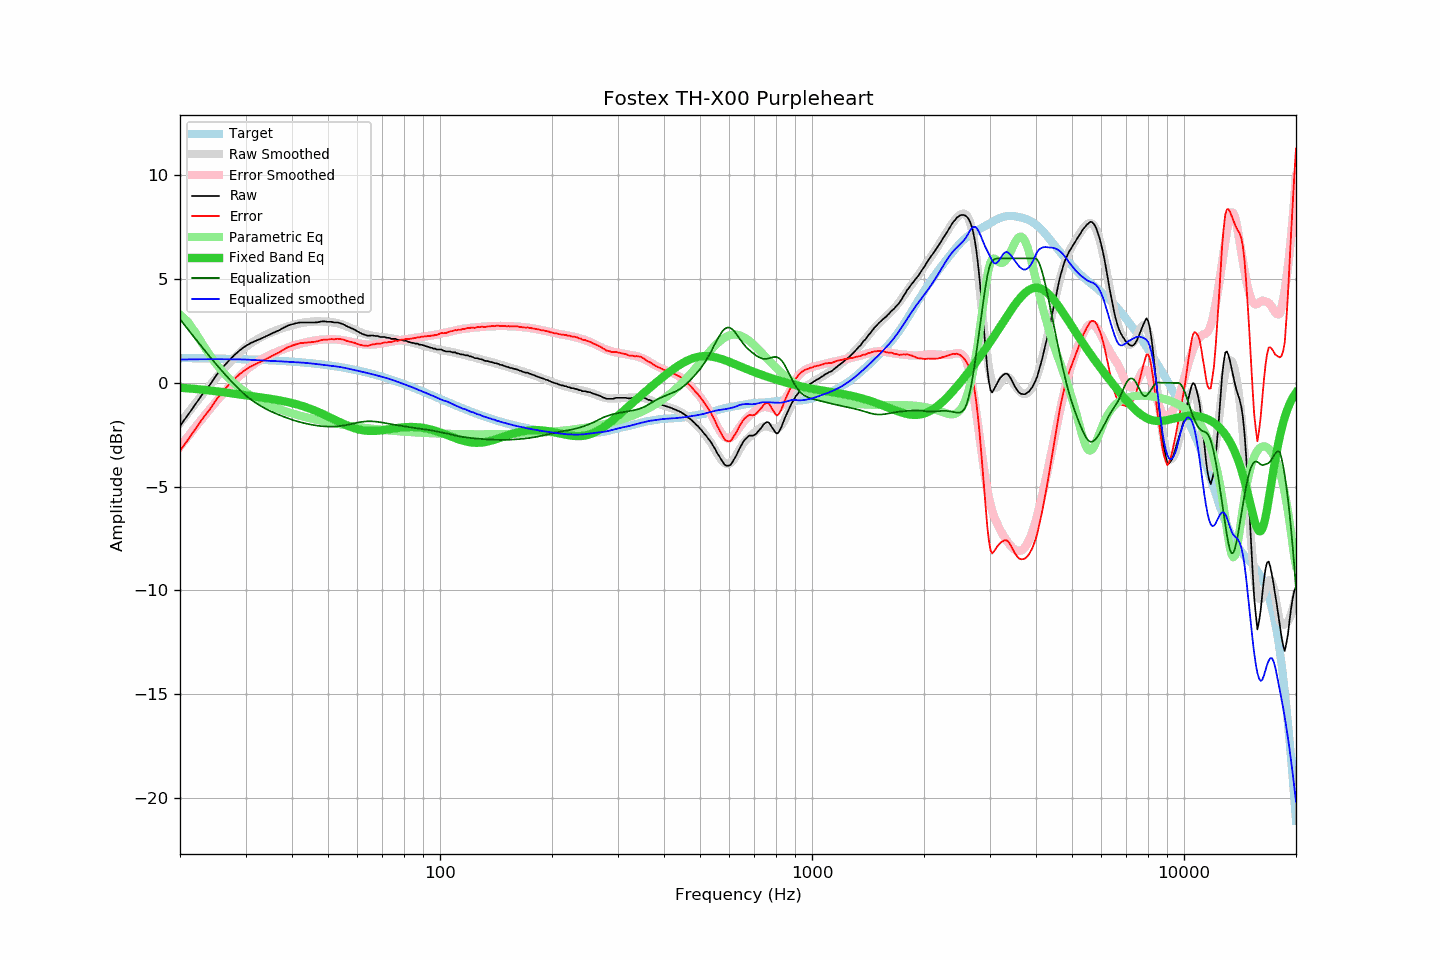

The data file committed next to this chart (first rows):
frequency, raw, error, smoothed, error_smoothed, equalization, parametric_eq, equalized_raw, equalized_smoothed, target
20, -2.07, -3.27, -1.94, -3.07, 3.07, -0.23, 1.00, 1.13, 1.20
21, -1.55, -2.74, -1.45, -2.58, 2.58, -0.26, 1.04, 1.13, 1.19
22, -1.03, -2.22, -0.99, -2.13, 2.13, -0.29, 1.10, 1.14, 1.19
23, -0.54, -1.72, -0.55, -1.69, 1.69, -0.33, 1.16, 1.14, 1.18
24, -0.12, -1.30, -0.14, -1.29, 1.29, -0.36, 1.17, 1.14, 1.18
25, 0.35, -0.82, 0.24, -0.91, 0.91, -0.40, 1.26, 1.14, 1.17
26, 0.73, -0.43, 0.59, -0.55, 0.55, -0.44, 1.29, 1.14, 1.17
27, 1.05, -0.11, 0.92, -0.23, 0.23, -0.48, 1.28, 1.14, 1.16
28, 1.34, 0.19, 1.21, 0.07, -0.07, -0.52, 1.27, 1.14, 1.15
29, 1.58, 0.44, 1.48, 0.35, -0.35, -0.56, 1.24, 1.13, 1.15
30, 1.77, 0.63, 1.72, 0.60, -0.60, -0.60, 1.18, 1.13, 1.14
31, 1.92, 0.79, 1.91, 0.79, -0.79, -0.63, 1.13, 1.11, 1.13
32, 2.03, 0.91, 2.06, 0.97, -0.97, -0.67, 1.07, 1.10, 1.12
33, 2.13, 1.02, 2.20, 1.12, -1.12, -0.70, 1.02, 1.08, 1.11
34, 2.24, 1.14, 2.32, 1.25, -1.25, -0.73, 1.00, 1.07, 1.10
35, 2.35, 1.26, 2.42, 1.36, -1.36, -0.77, 1.00, 1.06, 1.09
36, 2.45, 1.37, 2.51, 1.46, -1.46, -0.80, 1.00, 1.05, 1.08
37, 2.54, 1.48, 2.59, 1.55, -1.55, -0.84, 1.00, 1.04, 1.07
38, 2.66, 1.61, 2.66, 1.63, -1.63, -0.88, 1.03, 1.03, 1.06
39, 2.76, 1.72, 2.72, 1.70, -1.70, -0.92, 1.06, 1.02, 1.04
40, 2.82, 1.79, 2.78, 1.77, -1.77, -0.97, 1.05, 1.01, 1.03
41, 2.87, 1.86, 2.83, 1.83, -1.83, -1.02, 1.04, 1.00, 1.01
42, 2.91, 1.91, 2.87, 1.89, -1.89, -1.07, 1.03, 0.99, 1.00
43, 2.91, 1.93, 2.91, 1.93, -1.93, -1.13, 0.98, 0.97, 0.98
44, 2.91, 1.95, 2.93, 1.97, -1.97, -1.19, 0.94, 0.96, 0.97
45, 2.91, 1.96, 2.95, 2.01, -2.01, -1.26, 0.90, 0.94, 0.95
46, 2.91, 1.98, 2.96, 2.04, -2.04, -1.33, 0.87, 0.92, 0.93
47, 2.92, 2.01, 2.97, 2.07, -2.07, -1.40, 0.86, 0.90, 0.91
48, 2.96, 2.07, 2.96, 2.08, -2.08, -1.47, 0.88, 0.88, 0.89
49, 2.96, 2.09, 2.96, 2.10, -2.10, -1.54, 0.87, 0.86, 0.87
50, 2.94, 2.09, 2.94, 2.10, -2.10, -1.62, 0.84, 0.84, 0.85
51, 2.94, 2.11, 2.93, 2.10, -2.10, -1.69, 0.84, 0.82, 0.83
52, 2.91, 2.10, 2.91, 2.10, -2.10, -1.77, 0.81, 0.81, 0.81
53, 2.91, 2.13, 2.88, 2.09, -2.09, -1.84, 0.82, 0.79, 0.79
54, 2.87, 2.11, 2.84, 2.07, -2.07, -1.91, 0.80, 0.76, 0.76
55, 2.82, 2.09, 2.79, 2.05, -2.05, -1.97, 0.77, 0.74, 0.74
56, 2.74, 2.03, 2.74, 2.03, -2.03, -2.04, 0.72, 0.71, 0.71
57, 2.68, 2.00, 2.68, 2.00, -2.00, -2.09, 0.68, 0.68, 0.69
58, 2.62, 1.96, 2.62, 1.97, -1.97, -2.14, 0.65, 0.65, 0.66
59, 2.56, 1.93, 2.56, 1.94, -1.94, -2.19, 0.62, 0.62, 0.63
60, 2.48, 1.88, 2.50, 1.91, -1.91, -2.23, 0.57, 0.59, 0.61
61, 2.41, 1.84, 2.45, 1.89, -1.89, -2.26, 0.53, 0.56, 0.58
62, 2.35, 1.81, 2.40, 1.87, -1.87, -2.28, 0.48, 0.53, 0.55
63, 2.31, 1.79, 2.35, 1.86, -1.86, -2.30, 0.46, 0.50, 0.52
64, 2.27, 1.79, 2.32, 1.85, -1.85, -2.31, 0.42, 0.47, 0.49
65, 2.28, 1.83, 2.29, 1.85, -1.85, -2.32, 0.44, 0.44, 0.46
66, 2.28, 1.86, 2.26, 1.85, -1.85, -2.32, 0.43, 0.41, 0.43
67, 2.26, 1.87, 2.25, 1.86, -1.86, -2.31, 0.40, 0.38, 0.39
68, 2.26, 1.90, 2.23, 1.88, -1.88, -2.30, 0.39, 0.35, 0.36
69, 2.21, 1.88, 2.21, 1.89, -1.89, -2.29, 0.32, 0.32, 0.33
70, 2.21, 1.92, 2.20, 1.91, -1.91, -2.28, 0.30, 0.29, 0.30
71, 2.21, 1.95, 2.19, 1.93, -1.93, -2.26, 0.28, 0.26, 0.26
72, 2.17, 1.95, 2.18, 1.95, -1.95, -2.25, 0.22, 0.23, 0.23
73, 2.17, 1.98, 2.16, 1.97, -1.97, -2.23, 0.20, 0.19, 0.19
74, 2.12, 1.96, 2.15, 1.99, -1.99, -2.21, 0.13, 0.16, 0.16
75, 2.12, 2.00, 2.13, 2.01, -2.01, -2.20, 0.12, 0.12, 0.12
76, 2.12, 2.04, 2.11, 2.03, -2.03, -2.18, 0.10, 0.08, 0.09
77, 2.07, 2.02, 2.09, 2.04, -2.04, -2.17, 0.03, 0.05, 0.05
78, 2.07, 2.06, 2.07, 2.06, -2.06, -2.16, 0.02, 0.01, 0.02
79, 2.07, 2.09, 2.05, 2.07, -2.07, -2.14, -0.00, -0.02, -0.02
... 553 more rows
